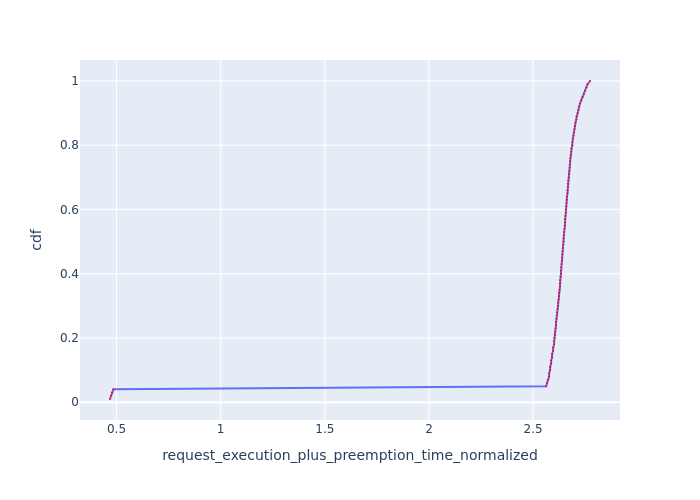

Values plotted in this chart, from the file beside it:
Request Id, request_execution_plus_preemption_time_n…, cdf
0_99, 0.4687, 0.01
0_98, 0.4734, 0.02
0_97, 0.478, 0.03
0_96, 0.4854, 0.04
0_95, 2.563, 0.05
0_94, 2.567, 0.06
0_93, 2.572, 0.07
0_92, 2.577, 0.08
0_71, 2.577, 0.09
0_91, 2.582, 0.1
0_70, 2.582, 0.11
0_90, 2.586, 0.12
0_69, 2.587, 0.13
0_89, 2.591, 0.14
0_68, 2.591, 0.15
0_88, 2.596, 0.16
0_67, 2.596, 0.17
0_87, 2.601, 0.18
0_66, 2.601, 0.19
0_47, 2.604, 0.2
0_86, 2.605, 0.21
0_65, 2.606, 0.22
0_46, 2.608, 0.23
0_85, 2.61, 0.24
0_64, 2.61, 0.25
0_45, 2.613, 0.26
0_84, 2.615, 0.27
0_63, 2.615, 0.28
0_44, 2.618, 0.29
0_83, 2.62, 0.3
0_62, 2.62, 0.31
0_43, 2.623, 0.32
0_82, 2.624, 0.33
0_61, 2.624, 0.34
0_42, 2.627, 0.35
0_23, 2.629, 0.36
0_81, 2.629, 0.37
0_60, 2.629, 0.38
0_41, 2.632, 0.39
0_80, 2.634, 0.4
0_59, 2.634, 0.41
0_22, 2.635, 0.42
0_40, 2.637, 0.43
0_79, 2.639, 0.44
0_58, 2.639, 0.45
0_21, 2.641, 0.46
0_39, 2.642, 0.47
0_78, 2.643, 0.48
0_57, 2.643, 0.49
0_38, 2.647, 0.5
0_20, 2.647, 0.51
0_77, 2.648, 0.52
0_56, 2.648, 0.53
0_37, 2.651, 0.54
0_76, 2.653, 0.55
0_19, 2.653, 0.56
0_55, 2.653, 0.57
0_36, 2.656, 0.58
0_75, 2.657, 0.59
0_54, 2.658, 0.6
... 40 more rows
